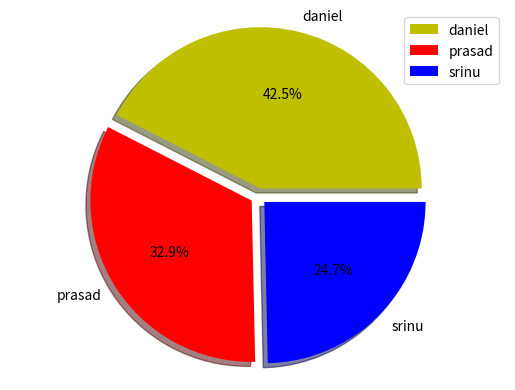

Reproduce this figure in Python.
#creating pie chart

import matplotlib.pyplot as plt

students=['daniel','prasad','srinu']
points=[62,48,36]

c=['y','r','b']

plt.pie(points,labels=students,colors=c,shadow=True,
explode=(0.05,0.05,0.05),autopct='%1.1f%%')

plt.axis('equal')
plt.legend()
plt.show()